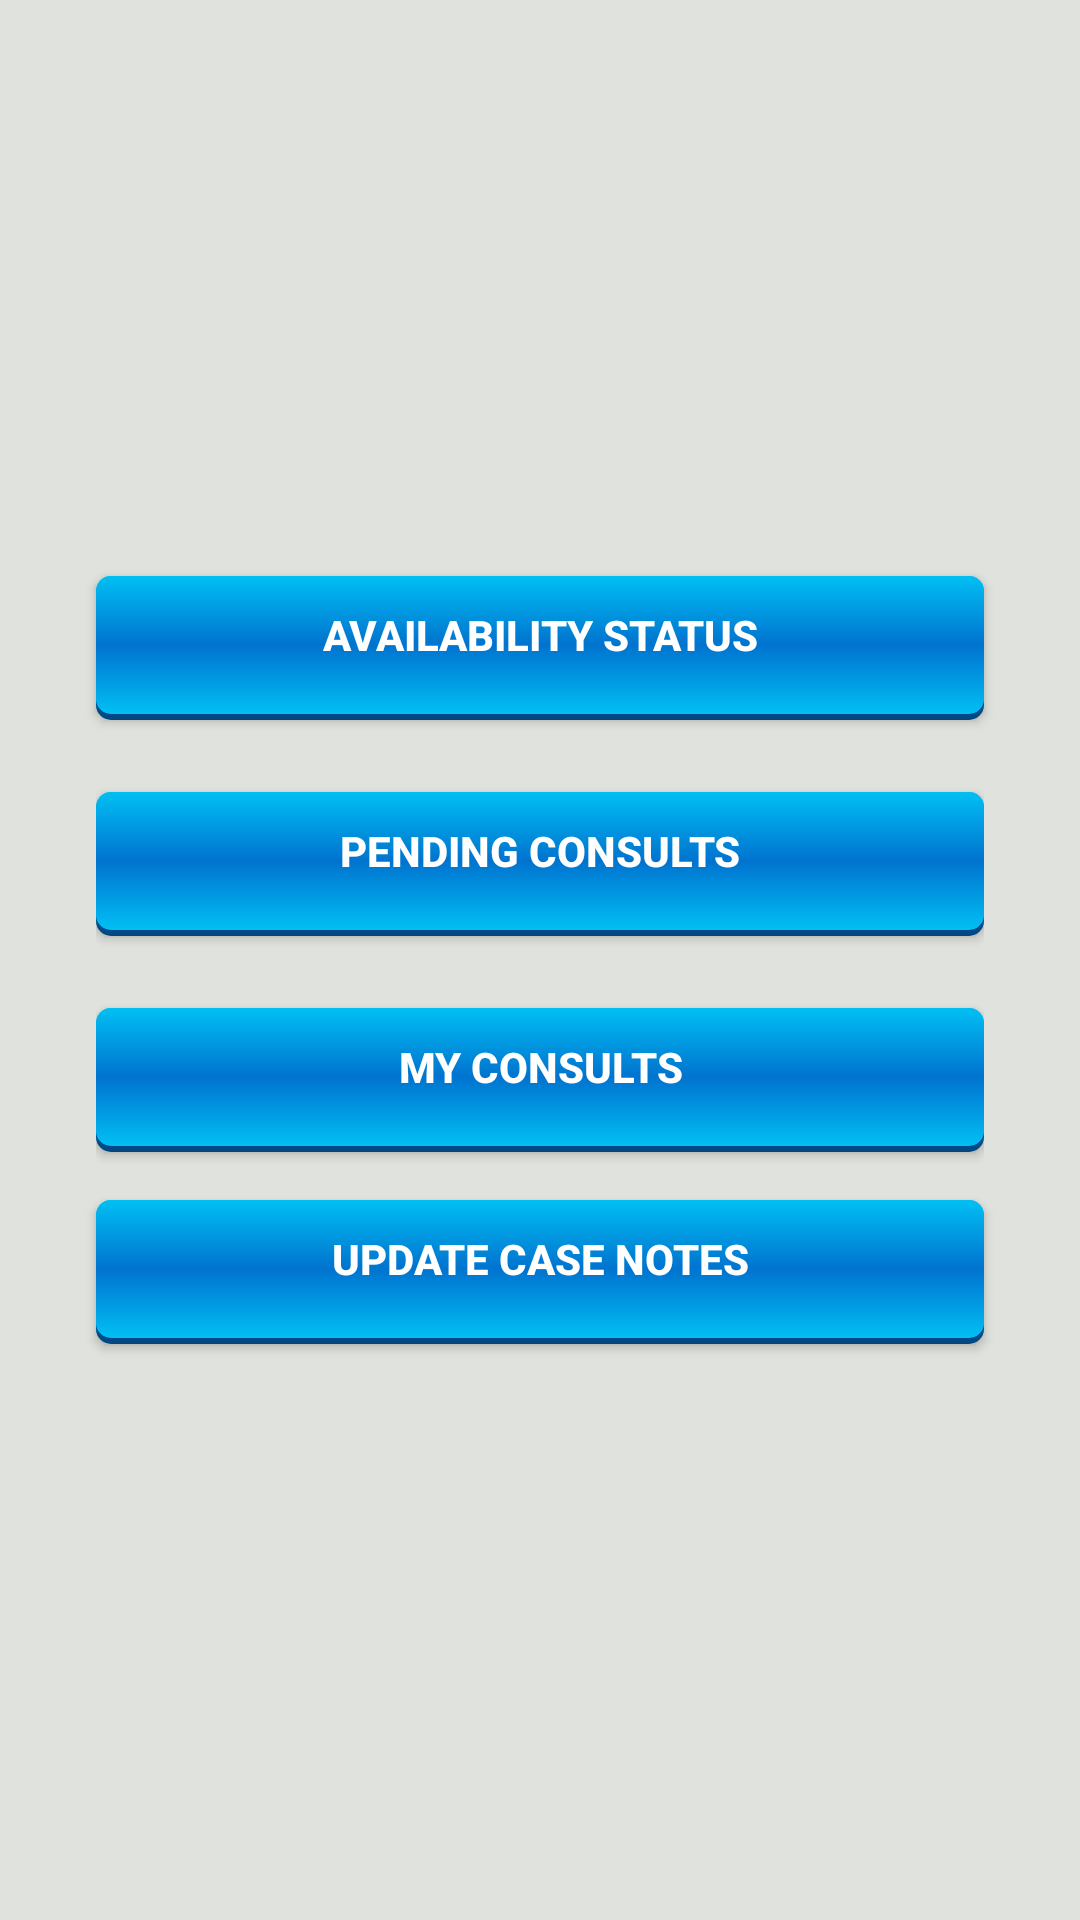

Here is an Android app screen rendered from its layout file. Give the layout XML and the strings, colors and styles it references.
<!-- AndroidManifest.xml: application theme AppTheme.NoActionBar -->
<!-- res/layout/activity_home.xml -->
<?xml version="1.0" encoding="utf-8"?>
<android.support.constraint.ConstraintLayout xmlns:android="http://schemas.android.com/apk/res/android"
    xmlns:app="http://schemas.android.com/apk/res-auto"
    xmlns:tools="http://schemas.android.com/tools"
    android:layout_width="match_parent"
    android:layout_height="match_parent"
    tools:context=".HomeActivity">


    <android.support.constraint.ConstraintLayout
        android:id="@+id/linearLayout"
        android:layout_width="0dp"
        android:padding="16dp"
        android:layout_height="wrap_content"
        android:gravity="center"
        app:layout_constraintBottom_toBottomOf="parent"
        app:layout_constraintEnd_toEndOf="parent"
        app:layout_constraintStart_toStartOf="parent"
        app:layout_constraintTop_toTopOf="parent">

        <Button
            android:id="@+id/btnAvailability"
            android:layout_width="0dp"
            android:layout_height="wrap_content"
            android:layout_marginStart="16dp"
            android:layout_marginTop="16dp"
            android:layout_marginEnd="16dp"
            android:layout_marginBottom="16dp"
            android:background="@drawable/btn_shadow_main"
            android:gravity="center_horizontal"
            android:padding="10dp"
            android:tag="@string/avilability_info"
            android:text="@string/avail_status"
            android:textColor="@color/colorWhite"
            android:textStyle="bold"
            app:layout_constraintBottom_toTopOf="@+id/rlPending"
            app:layout_constraintEnd_toEndOf="parent"
            app:layout_constraintStart_toStartOf="parent"
            app:layout_constraintTop_toTopOf="parent" />

        <RelativeLayout
            android:id="@+id/rlPending"
            android:layout_width="match_parent"
            android:layout_height="wrap_content"
            android:paddingRight="16dp"
            android:paddingLeft="16dp"
            app:layout_constraintEnd_toEndOf="@+id/btnAvailability"
            app:layout_constraintStart_toStartOf="@+id/btnAvailability"
            app:layout_constraintBottom_toTopOf="@id/rlMyAccounts"
            app:layout_constraintTop_toBottomOf="@id/btnAvailability">

            <Button
                android:id="@+id/btnPedingConsult"
                android:layout_width="match_parent"
                android:layout_height="wrap_content"
                android:layout_marginBottom="16dp"
                android:background="@drawable/btn_shadow_main"
                android:gravity="center_horizontal"
                android:layout_marginTop="8dp"
                android:tag="@string/pending_consult"
                android:text="@string/pending_consult"
                android:textColor="@color/colorWhite"
                android:textStyle="bold"  />

            <TextView
                android:id="@+id/tvPCNumbers"
                android:visibility="gone"
                android:layout_width="wrap_content"
                android:layout_height="wrap_content"
                android:layout_marginEnd="8dp"
                android:layout_alignParentTop="true"
                android:layout_alignParentEnd="true"
                android:padding="6dp"
                android:textColor="@color/colorPrimaryDark"
                android:elevation="6dp"
                android:background="@drawable/notification_circle"
                android:text="00" />


        </RelativeLayout>

        <RelativeLayout
            android:id="@+id/rlMyAccounts"
            android:layout_width="match_parent"
            android:layout_height="wrap_content"
            android:paddingRight="16dp"
            android:paddingLeft="16dp"
            app:layout_constraintEnd_toEndOf="@+id/btnAvailability"
            app:layout_constraintStart_toStartOf="@+id/btnAvailability"
            app:layout_constraintBottom_toTopOf="@+id/btnUpdateCaseNote"
            app:layout_constraintTop_toBottomOf="@id/rlPending">

            <Button
                android:id="@+id/btnMyAccounts"
                android:layout_width="match_parent"
                android:layout_height="wrap_content"
                android:layout_marginBottom="16dp"
                android:background="@drawable/btn_shadow_main"
                android:gravity="center_horizontal"
                android:layout_marginTop="8dp"
                android:tag="@string/my_account_info"
                android:text="@string/my_clients"
                android:textColor="@color/colorWhite"
                android:textStyle="bold"  />

            <TextView
                android:id="@+id/tvMANumbers"
                android:visibility="gone"
                android:layout_width="wrap_content"
                android:layout_height="wrap_content"
                android:layout_marginEnd="8dp"
                android:layout_alignParentTop="true"
                android:layout_alignParentEnd="true"
                android:padding="6dp"
                android:textColor="@color/colorPrimaryDark"
                android:elevation="6dp"
                android:background="@drawable/notification_circle"
                android:text="00" />


        </RelativeLayout>

        <Button
            android:id="@+id/btnUpdateCaseNote"
            android:layout_width="0dp"
            android:layout_height="wrap_content"
            android:layout_marginBottom="16dp"
            android:background="@drawable/btn_shadow_main"
            android:gravity="center_horizontal"
            android:padding="10dp"
            android:tag="@string/update_case_notes"
            android:text="@string/update_case_notes"
            android:textColor="@color/colorWhite"
            android:textStyle="bold"
            app:layout_constraintBottom_toBottomOf="parent"
            app:layout_constraintEnd_toEndOf="@+id/btnAvailability"
            app:layout_constraintStart_toStartOf="@+id/btnAvailability"
            app:layout_constraintTop_toBottomOf="@+id/rlMyAccounts" />



    </android.support.constraint.ConstraintLayout>

</android.support.constraint.ConstraintLayout>
<!-- resources referenced by this layout -->
<resources>
  <color name="colorPrimaryDark">#014681</color>
  <color name="colorWhite">#ffffff</color>
  <!-- drawable btn_shadow_main (drawable) -->
  <?xml version="1.0" encoding="utf-8"?>
  <selector xmlns:android="http://schemas.android.com/apk/res/android">
  
      <item android:state_pressed="false"><layer-list>
          <item><shape>
              <gradient android:angle="270" android:centerColor="@color/colorPrimary" android:endColor="@color/colorPrimaryDark" android:startColor="@color/mediumColorPrimary"></gradient>
  
              <corners android:radius="5dp" />
          </shape></item>
          <item android:bottom="2dp"><shape>
              <gradient android:angle="270" android:centerColor="@color/colorPrimary" android:endColor="@color/mediumColorPrimary" android:startColor="@color/mediumColorPrimary"></gradient>
  
              <padding android:bottom="10dp" android:left="10dp" android:right="10dp" android:top="10dp" />
  
              <corners android:radius="5dp" />
          </shape></item>
      </layer-list></item>
  
      <item android:state_pressed="true"><layer-list>
  
          <item android:top="3dp"><shape>
              <gradient android:angle="270" android:centerColor="@color/mediumColorPrimary" android:endColor="@color/colorPrimary" android:startColor="@color/colorPrimary"></gradient>
  
              <padding android:bottom="10dp" android:left="10dp" android:right="10dp" android:top="10dp" />
  
              <corners android:radius="5dp" />
          </shape></item>
      </layer-list></item>
  
  </selector>
  <!-- drawable notification_circle (drawable) -->
  <?xml version="1.0" encoding="utf-8"?>
  <shape
      xmlns:android="http://schemas.android.com/apk/res/android"
      android:shape="oval">
  
      <solid
          android:color="@color/colorWhite"/>
  
      <stroke
          android:width="2dp"
          android:color="@color/colorPrimaryDark" />
  </shape>
  <string name="avail_status">Availability Status</string>
  <string name="avilability_info">AVAILABILITYINFO</string>
  <string name="my_account_info">MYACCOUNTINFO</string>
  <string name="my_clients">My Consults</string>
  <string name="pending_consult">Pending Consults</string>
  <string name="update_case_notes">Update Case Notes</string>
  <style name="AppTheme.NoActionBar">
          <item name="windowActionBar">false</item>
          <item name="windowNoTitle">true</item>
      </style>
  <color name="colorPrimary">#0073CF</color>
  <color name="mediumColorPrimary">#01bff3</color>
</resources>
